6-way image classification set "processed" from GitHub (Kavya1245/RecycleVision); label vocabulary: cardboard, glass, metal, paper, plastic, trash.

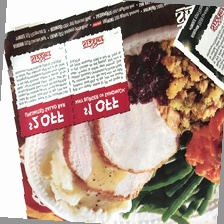
Label: paper

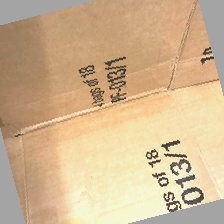
Label: cardboard

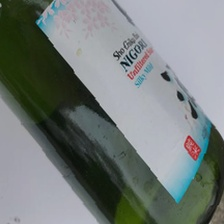
Label: glass

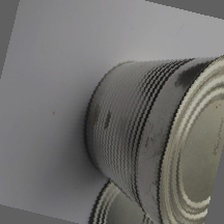
Label: metal

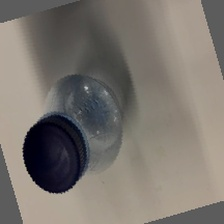
Label: plastic

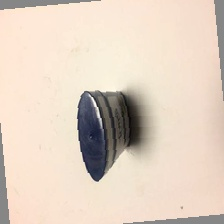
Label: trash
